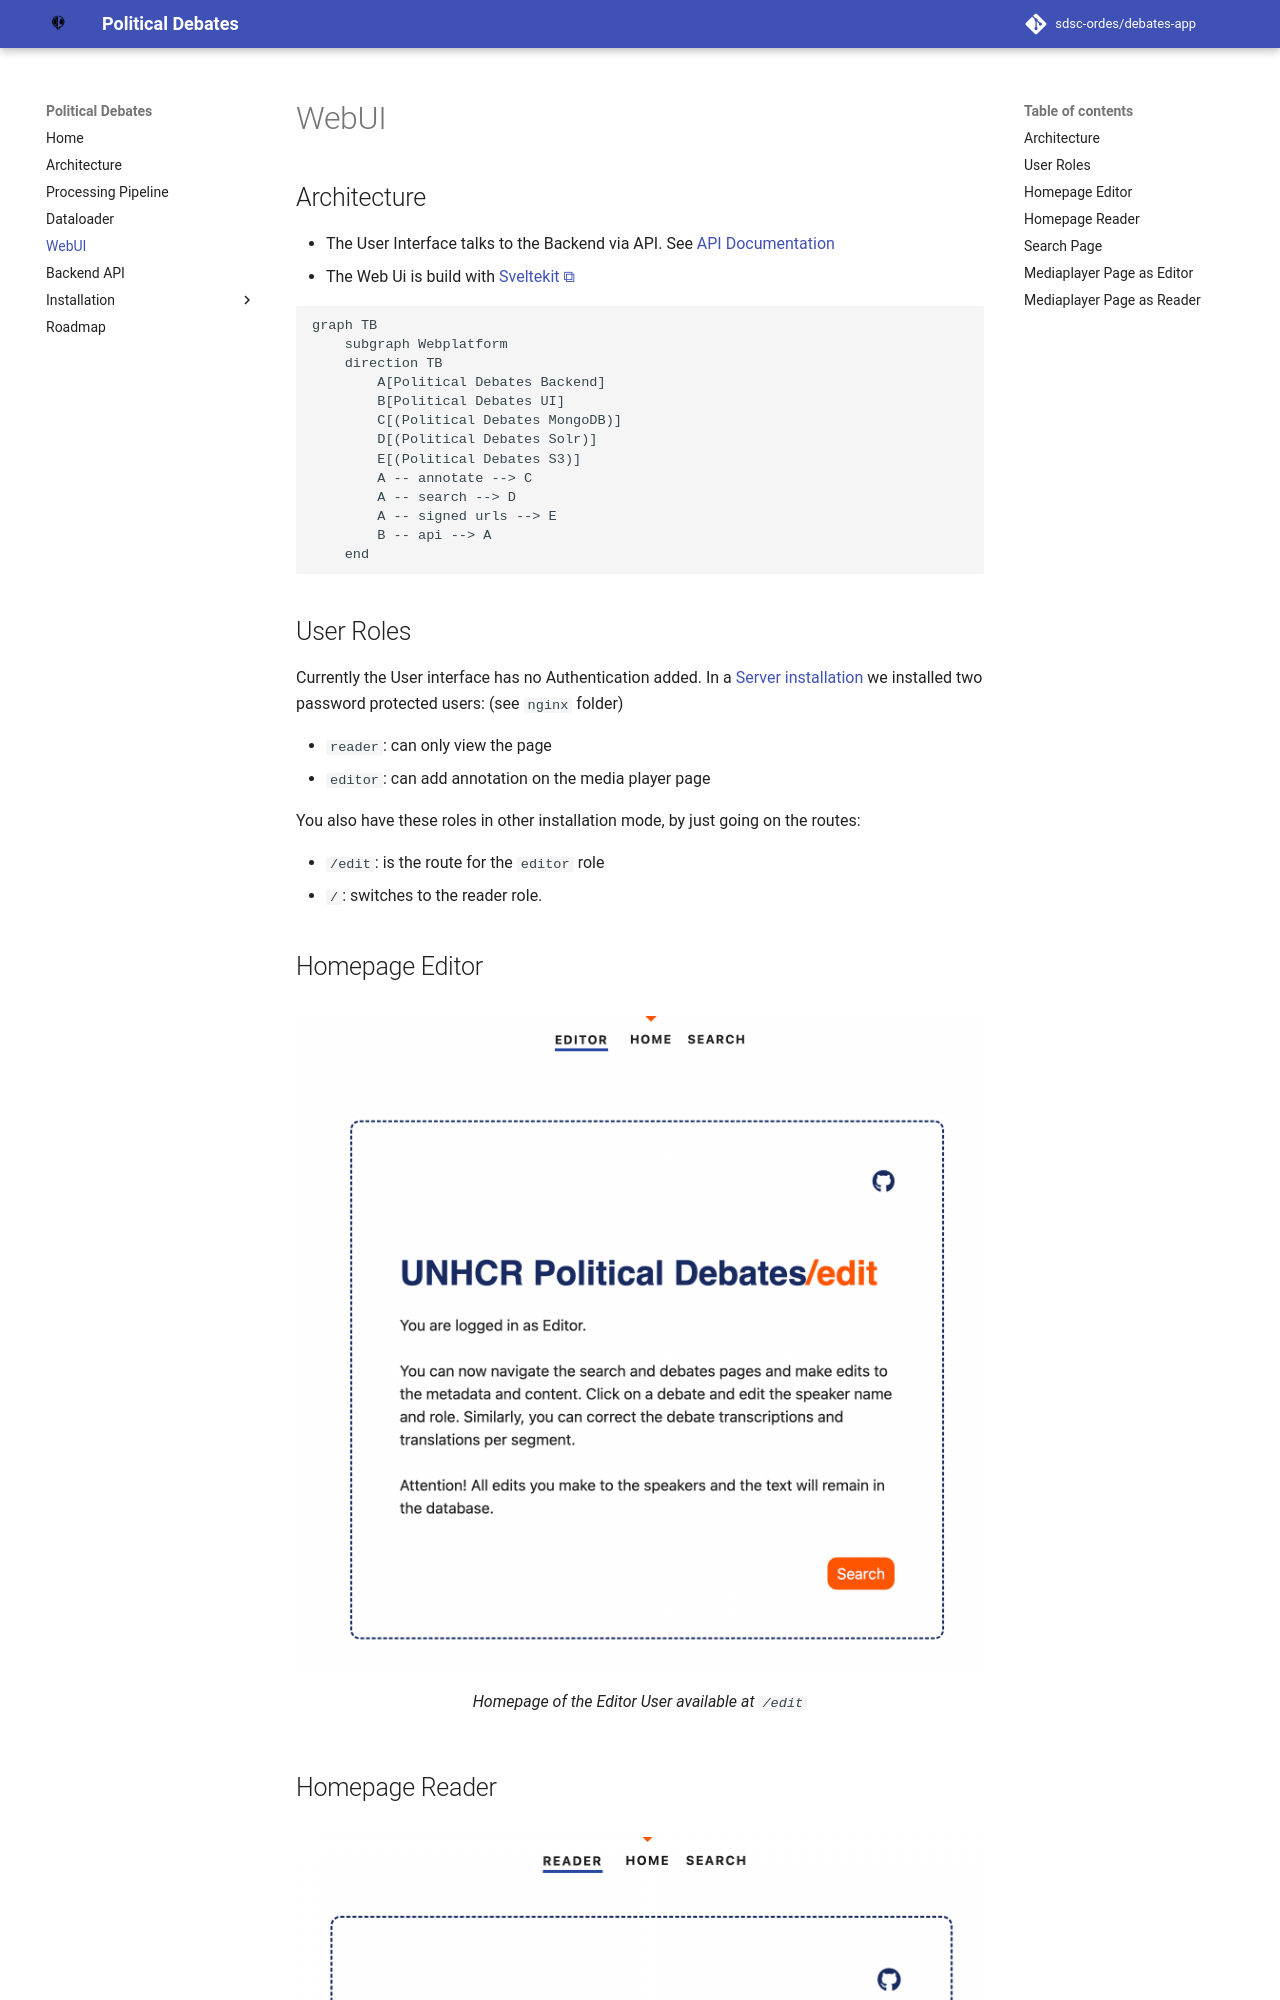

repository: sdsc-ordes/debates-app · page: webui.html · generator: mkdocs

# WebUI

## Architecture

- The User Interface talks to the Backend via API. See [API Documentation](api.md)
- The Web Ui is build with [Sveltekit](https://svelte.dev/)


``` mermaid
graph TB
    subgraph Webplatform
    direction TB
        A[Political Debates Backend]
        B[Political Debates UI]
        C[(Political Debates MongoDB)]
        D[(Political Debates Solr)]
        E[(Political Debates S3)]
        A -- annotate --> C
        A -- search --> D
        A -- signed urls --> E
        B -- api --> A
    end
```
